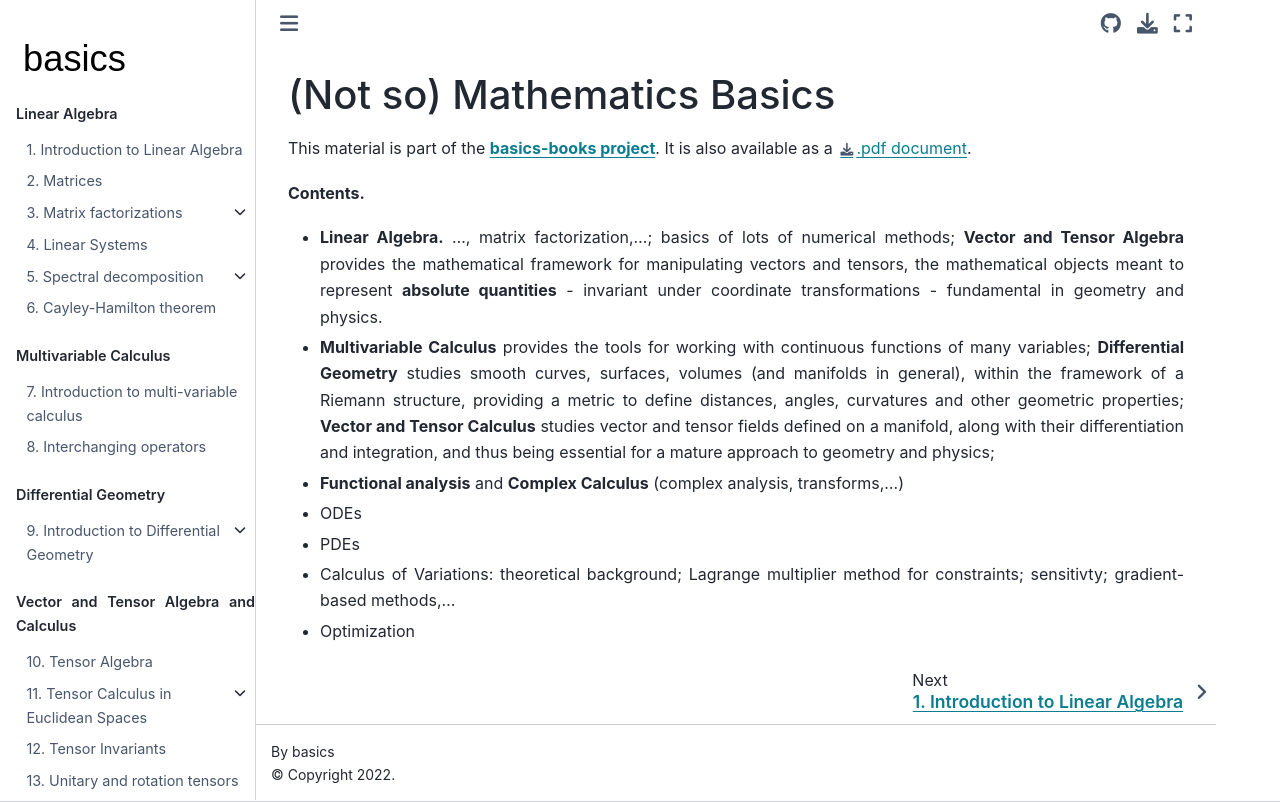

repository: Basics2022/bbooks-math-miscellanea · page: intro.html · generator: jekyll

# (Not so) Mathematics Basics


This material is part of the [**basics-books project**](https://basics2022.github.io/bbooks). It is also available as a [.pdf document](_build/latex/book.pdf).

<!--
```{tableofcontents}
```
-->

**Contents.**
- **Linear Algebra.** ..., matrix factorization,...; basics of lots of numerical methods; **Vector and Tensor Algebra** provides the mathematical framework for manipulating vectors and tensors, the mathematical objects meant to represent **absolute quantities** - invariant under coordinate transformations - fundamental in geometry and physics.
- **Multivariable Calculus** provides the tools for working with continuous functions of many variables; **Differential Geometry** studies smooth curves, surfaces, volumes (and manifolds in general), within the framework of a Riemann structure, providing a metric to define distances, angles, curvatures and other geometric properties; **Vector and Tensor Calculus** studies vector and tensor fields defined on a manifold, along with their differentiation and integration, and thus being essential for a mature approach to geometry and physics;

- **Functional analysis** and **Complex Calculus** (complex analysis, transforms,...)
- ODEs
- PDEs
- Calculus of Variations: theoretical background; Lagrange multiplier method for constraints; sensitivty; gradient-based methods,...
- Optimization


<!--
**Argomenti.**

- **Calcolo**
  - Calcolo multivariabile e calcolo vettoriale in spazi euclidei 2D e 3D
  - Algebra lineare e multilineare su spazi con prodotto interno
  - Calcolo lineare e multilineare su spazi con prodotto interno
- **Geometria**
  - Geometria differenziale
- **Calcolo delle variazioni** (qui e/o nella scuola superiore?)
- **Calcolo complesso**
  - Analisi complessa
  - **Teoria delle trasformate**: Fourier, Laplace
-->
